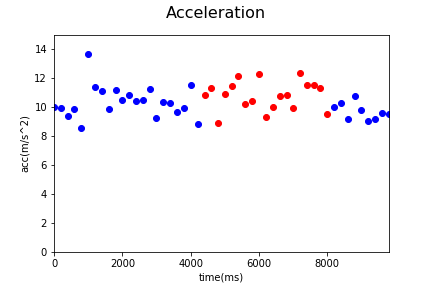

The file beside this chart, header and first rows:
Acc_X, Acc_Y, Acc_Z, gyro_X, gyro_Y, gyro_Z, time, status, Acc
0.84, 6.97, 7.14, 0.09, -0.03, -0.35, 1545104856404, 0, 10.01
-0.74, 5.78, 8.04, 0.12, 0.09, 0.0, 1545104856604, 0, 9.93
1.2, 5.92, 7.2, 0.24, 0.01, -0.04, 1545104856804, 0, 9.398
0.41, 7.02, 6.87, 0.13, -0.02, 0.33, 1545104857004, 0, 9.831
1.73, 5.08, 6.69, 0.16, -0.09, -0.21, 1545104857204, 0, 8.576
2.06, 1.35, 13.44, -0.01, -0.05, 0.02, 1545104857404, 0, 13.66
-0.55, 3.29, 10.89, -0.12, 0.04, 0.37, 1545104857605, 0, 11.39
1.6, 3.17, 10.51, 0.03, -0.02, 0.01, 1545104857805, 0, 11.09
1.01, 5.61, 8.08, 0.18, 0.02, -0.33, 1545104858005, 0, 9.888
0.44, 4.25, 10.36, -0.09, -0.08, -0.02, 1545104858205, 0, 11.21
2.02, 6.14, 8.26, -0.09, -0.08, -0.02, 1545104858404, 0, 10.49
1.04, 3.05, 10.37, -0.25, 0.09, 0.43, 1545104858605, 0, 10.86
1.12, 3.52, 9.75, -0.17, 0.0, 0.13, 1545104858805, 0, 10.43
1.68, 4.86, 9.17, 0.03, -0.12, -0.32, 1545104859005, 0, 10.51
1.04, 3.65, 10.57, -0.07, -0.1, 0.06, 1545104859205, 0, 11.23
1.47, 3.24, 8.56, -0.07, -0.1, 0.06, 1545104859404, 0, 9.27
1.92, 5.28, 8.69, 0.03, 0.05, 0.18, 1545104859605, 0, 10.35
1.98, 3.37, 9.53, -0.02, 0.05, 0.07, 1545104859805, 0, 10.3
2.18, 4.51, 8.24, 0.02, -0.19, -0.49, 1545104860005, 0, 9.643
1.8, 4.24, 8.79, 0.0, -0.09, -0.26, 1545104860205, 0, 9.924
1.12, 4.29, 10.62, 0.0, 0.12, 0.27, 1545104860404, 0, 11.51
1.39, 4.52, 7.48, -0.05, -0.03, 0.02, 1545104860605, 0, 8.849
1.54, 4.82, 9.6, 0.06, -0.07, -0.18, 1545104860814, 1, 10.85
1.36, 4.99, 10.08, 0.01, -0.25, -0.59, 1545104861007, 1, 11.33
-0.39, 4.08, 7.9, -0.12, -0.32, -0.15, 1545104861208, 1, 8.9
2.17, 5.95, 8.85, -0.12, -0.32, -0.15, 1545104861404, 1, 10.88
2.64, 3.34, 10.62, 0.04, -0.08, 1.13, 1545104861605, 1, 11.44
3.61, 2.93, 11.25, 0.05, -0.15, 0.85, 1545104861804, 1, 12.17
5.4, 2.32, 8.34, 0.13, -0.1, 0.88, 1545104862004, 1, 10.2
3.01, -1.71, 9.8, -0.02, 0.0, 0.88, 1545104862204, 1, 10.39
3.59, 4.56, 10.86, -0.02, 0.0, 0.88, 1545104862404, 1, 12.31
3.66, -0.81, 8.5, 0.83, 0.26, 0.98, 1545104862604, 1, 9.29
4.62, 2.41, 8.56, 0.24, 0.06, 0.41, 1545104862804, 1, 10.02
4.92, -1.69, 9.44, 0.67, 0.13, 0.18, 1545104863007, 1, 10.78
7.54, 2.15, 7.45, 0.36, 0.2, 1.11, 1545104863211, 1, 10.82
4.53, 0.19, 8.84, 0.2, 0.31, -0.05, 1545104863404, 1, 9.935
7.47, 2.7, 9.46, 0.22, 0.19, 0.28, 1545104863604, 1, 12.35
5.57, 1.96, 9.92, 0.39, 0.3, -0.09, 1545104863804, 1, 11.54
4.45, 4.03, 9.84, 0.25, 0.15, -0.65, 1545104864004, 1, 11.53
4.24, 7.28, 7.51, 0.25, 0.15, -0.65, 1545104864204, 1, 11.29
1.57, 5.62, 7.55, 0.22, 0.31, -0.04, 1545104864404, 1, 9.542
2.31, 4.62, 8.6, 0.11, 0.17, -0.13, 1545104864610, 0, 10.03
2.49, 5.04, 8.59, 0.07, 0.12, 0.0, 1545104864804, 0, 10.27
0.76, 4.25, 8.08, -0.02, -0.02, -0.38, 1545104865020, 0, 9.161
0.99, 6.03, 8.83, 0.0, 0.08, 0.12, 1545104865205, 0, 10.74
0.46, 5.37, 8.14, 0.0, 0.08, 0.12, 1545104865404, 0, 9.763
1.47, 3.81, 8.09, -0.14, 0.07, 0.37, 1545104865603, 0, 9.062
1.68, 4.33, 7.92, -0.14, 0.07, 0.37, 1545104865804, 0, 9.181
1.13, 4.16, 8.56, 0.03, -0.05, -0.19, 1545104866004, 0, 9.584
0.38, 4.8, 8.18, -0.03, -0.06, -0.02, 1545104866204, 0, 9.492
